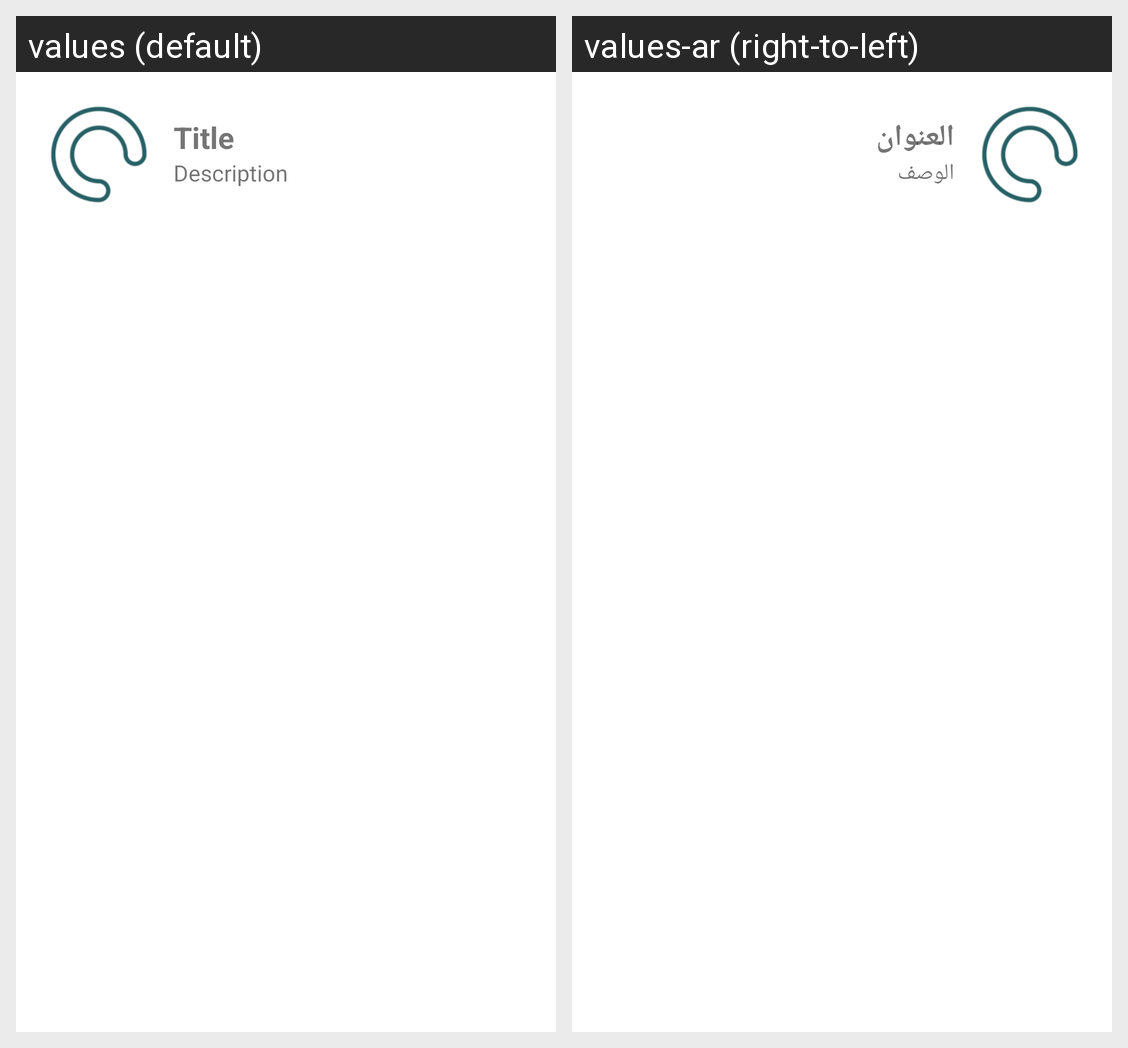

For this localized Android screen grid, give each drawn string resource with its value in every locale shown.
Android screen res/layout/notification.xml rendered under 2 locales, left to right: values (default), values-ar (right-to-left). Device: Nexus 5 (rendered at 1080×1920; each locale shown at half size, 540×960, under a caption strip naming it); theme Theme.CaloriesLookout.
Strings drawn on this screen, with the default value and each locale's value (text and hints the layout hard-codes, and strings that could not be matched under every locale, appear in the picture but are not listed):

title
  values: Title
  values-ar: العنوان

description
  values: Description
  values-ar: الوصف
